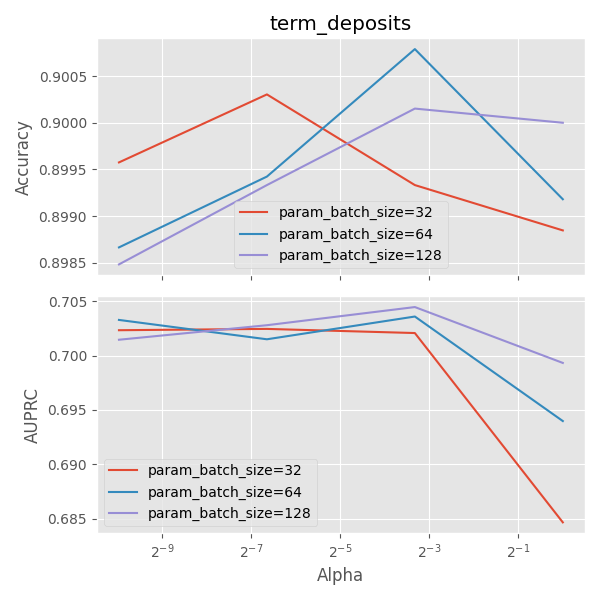

Values plotted in this chart, from the file beside it:
mean_fit_time, std_fit_time, mean_score_time, std_score_time, param_alpha, param_batch_size, params, split0_test_accuracy, split1_test_accuracy, split2_test_accuracy, split3_test_accuracy, split4_test_accuracy, mean_test_accuracy, std_test_accuracy, rank_test_accuracy, split0_test_auroc, split1_test_auroc, split2_test_auroc, split3_test_auroc, split4_test_auroc, mean_test_auroc, std_test_auroc, rank_test_auroc, split0_test_auprc
40.44, 6.326, 0.07252, 0.006893, 0.001, 32, {'alpha': 0.001, 'batch_size': 32}, 0.8977, 0.8995, 0.9003, 0.9003, 0.9, 0.8996, 0.0009664, 5, 0.7729, 0.7858, 0.7847, 0.7724, 0.8004, 0.7832, 0.01028, 10, 0.6956
21.92, 3.572, 0.07263, 0.004584, 0.001, 64, {'alpha': 0.001, 'batch_size': 64}, 0.8983, 0.8959, 0.9012, 0.9002, 0.8977, 0.8987, 0.001862, 11, 0.787, 0.7874, 0.7943, 0.7848, 0.7854, 0.7878, 0.003412, 5, 0.7009
18.47, 4.3, 0.07406, 0.003538, 0.001, 128, {'alpha': 0.001, 'batch_size': 128}, 0.8971, 0.8979, 0.9008, 0.8977, 0.8989, 0.8985, 0.00128, 12, 0.7809, 0.7838, 0.791, 0.7695, 0.7935, 0.7837, 0.00847, 9, 0.6937
34.17, 6.094, 0.08185, 0.01719, 0.01, 32, {'alpha': 0.01, 'batch_size': 32}, 0.8979, 0.9008, 0.9023, 0.8986, 0.902, 0.9003, 0.001764, 2, 0.7824, 0.7856, 0.7925, 0.7834, 0.7999, 0.7888, 0.006573, 4, 0.6943
28.28, 8.317, 0.06862, 0.008048, 0.01, 64, {'alpha': 0.01, 'batch_size': 64}, 0.897, 0.8974, 0.9032, 0.8982, 0.9014, 0.8994, 0.002431, 6, 0.778, 0.7807, 0.7966, 0.7751, 0.7912, 0.7843, 0.008198, 8, 0.6963
16.2, 3.803, 0.07656, 0.01031, 0.01, 128, {'alpha': 0.01, 'batch_size': 128}, 0.8965, 0.8995, 0.9005, 0.9002, 0.9, 0.8993, 0.001441, 7, 0.7722, 0.7878, 0.7953, 0.772, 0.8009, 0.7856, 0.01181, 7, 0.6946
48.5, 30.82, 0.06387, 0.007765, 0.1, 32, {'alpha': 0.1, 'batch_size': 32}, 0.8958, 0.8995, 0.9015, 0.8995, 0.9003, 0.8993, 0.00193, 7, 0.7853, 0.7851, 0.8005, 0.7773, 0.7981, 0.7892, 0.008723, 3, 0.6963
27.46, 7.039, 0.06652, 0.01047, 0.1, 64, {'alpha': 0.1, 'batch_size': 64}, 0.8976, 0.9009, 0.9035, 0.9014, 0.9006, 0.9008, 0.001899, 1, 0.7895, 0.7879, 0.8002, 0.7772, 0.7958, 0.7901, 0.00782, 2, 0.6985
15.96, 2.018, 0.08489, 0.01858, 0.1, 128, {'alpha': 0.1, 'batch_size': 128}, 0.8991, 0.9002, 0.9005, 0.9008, 0.9003, 0.9002, 0.0005678, 3, 0.7866, 0.787, 0.7991, 0.7759, 0.804, 0.7905, 0.00997, 1, 0.6977
64.83, 19.96, 0.05749, 0.01034, 1, 32, {'alpha': 1, 'batch_size': 32}, 0.8973, 0.9003, 0.8995, 0.8974, 0.8997, 0.8988, 0.001254, 10, 0.7632, 0.7751, 0.778, 0.7546, 0.784, 0.771, 0.01062, 12, 0.6764
19.66, 2.15, 0.06073, 0.009101, 1, 64, {'alpha': 1, 'batch_size': 64}, 0.8967, 0.9003, 0.9009, 0.898, 0.9, 0.8992, 0.001587, 9, 0.7714, 0.7743, 0.7873, 0.7654, 0.7898, 0.7776, 0.009385, 11, 0.6879
18.83, 3.508, 0.06223, 0.0154, 1, 128, {'alpha': 1, 'batch_size': 128}, 0.8974, 0.9005, 0.9017, 0.9009, 0.8995, 0.9, 0.001462, 4, 0.7849, 0.7837, 0.7976, 0.7699, 0.7951, 0.7862, 0.009836, 6, 0.6955
